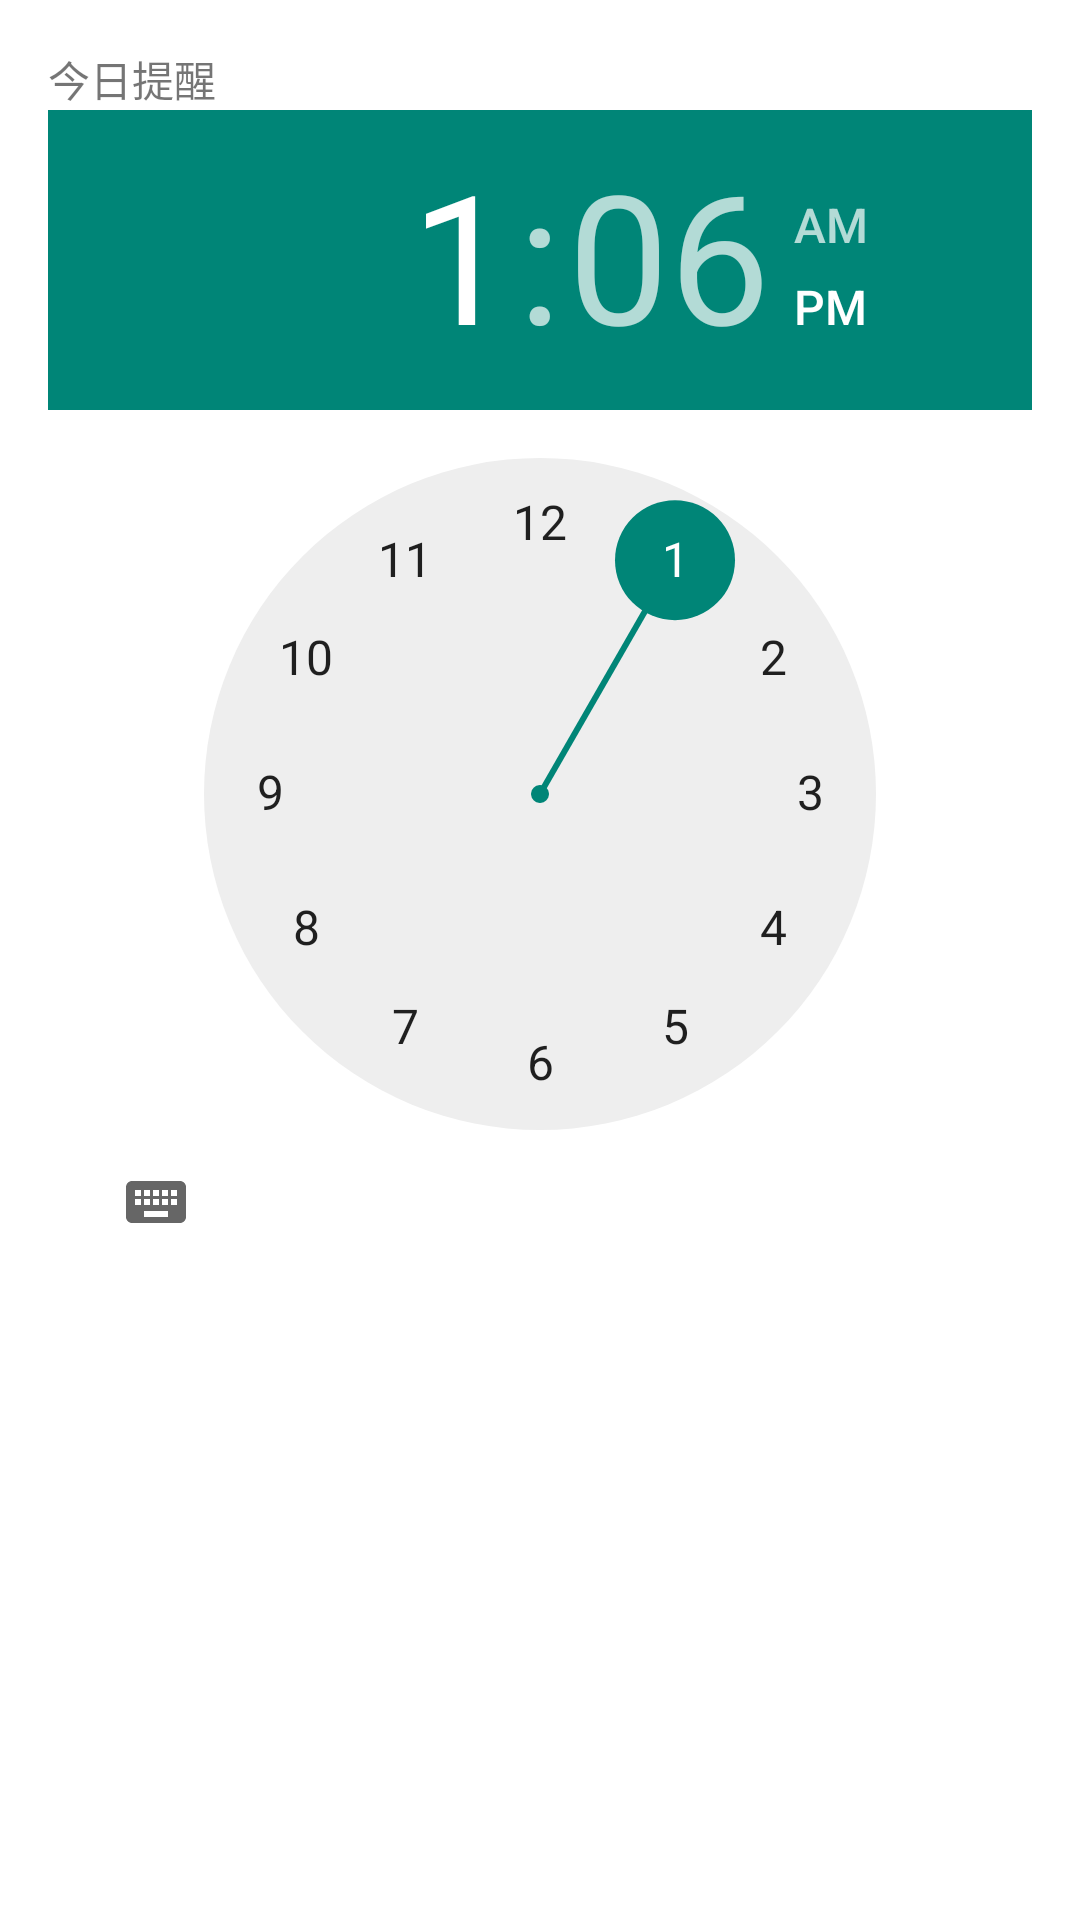

This screen was rendered from an Android layout file. Write that file and the resources it references.
<!-- AndroidManifest.xml: activity theme dialogStyle -->
<!-- res/layout/activity_remind.xml -->
<?xml version="1.0" encoding="utf-8"?>
<LinearLayout xmlns:android="http://schemas.android.com/apk/res/android"
    xmlns:tools="http://schemas.android.com/tools"
    android:id="@+id/activity_dact"
    android:layout_width="match_parent"
    android:layout_height="match_parent"

    android:orientation="vertical"
    tools:context=".activity.RemindActivity">

    <TextView
        android:layout_width="match_parent"
        android:layout_height="wrap_content"
        android:text="今日提醒"
        />

    <TimePicker
        android:layout_width="match_parent"
        android:layout_height="wrap_content"
        android:id="@+id/timePicker" />

    <Button
        android:layout_width="match_parent"
        android:layout_height="wrap_content"
        android:background="@drawable/green_button_bg"
        android:onClick="stop"
        android:textColor="#ffffff"
        android:text="知道了，稍后继续提醒" />


</LinearLayout>
<!-- resources referenced by this layout -->
<resources>
  <style name="dialogStyle" parent="Theme.AppCompat.Light.Dialog">
  
          <item name="android:windowFrame">@null</item>
          
          <item name="android:windowIsFloating">true</item>
          
          <item name="android:windowIsTranslucent">true</item>
          <item name="android:background">@color/tans</item>
          <item name="windowNoTitle">true</item>
          <item name="android:windowActionBar">false</item>
          <item name="android:backgroundDimEnabled">true</item>
      </style>
  <color name="tans">#00000000</color>
</resources>
